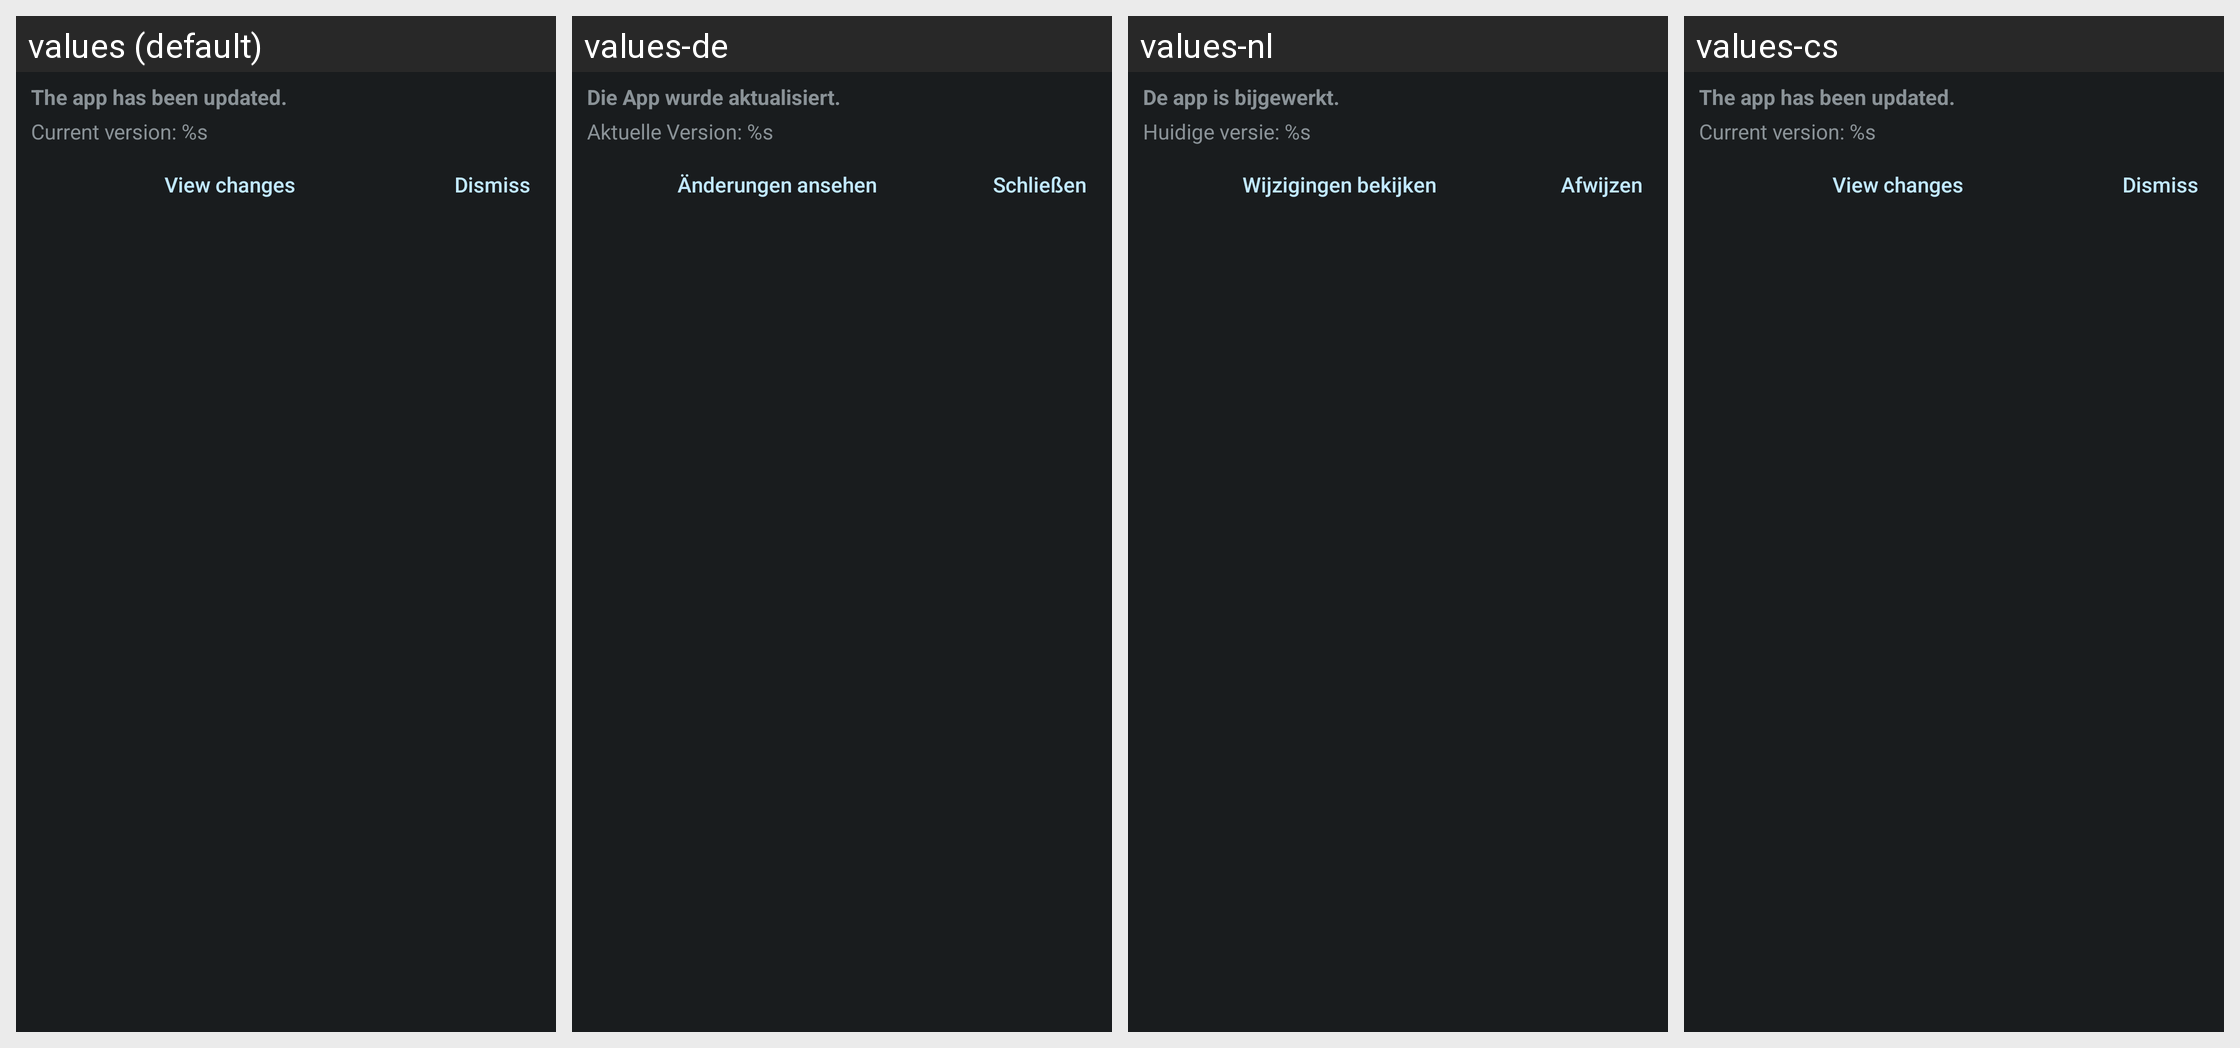

This grid shows one Android layout under several languages. Give, for every string resource on the screen, its name, the default text and each shown locale's text.
Android screen res/layout/dialog_changelog.xml rendered under 4 locales, left to right: values (default), values-de, values-nl, values-cs. Device: Nexus 5 (rendered at 1080×1920; each locale shown at half size, 540×960, under a caption strip naming it); theme ActivityThemeDark.
Other locales in the repository, not shown: values-be, values-el, values-es, values-fr-rFR, values-hi, values-in, values-it, values-iw, values-ja, values-ko, values-nb-rNO, values-or, values-pt-rBR, values-pt-rPT, values-ro, values-ru, values-tr, values-uk, values-ur, values-zh-rCN, values-zh-rTW.
Strings drawn on this screen, with the default value and each locale's value (text and hints the layout hard-codes, and strings that could not be matched under every locale, appear in the picture but are not listed):

mChg_updated
  values: The app has been updated.
  values-de: Die App wurde aktualisiert.
  values-nl: De app is bijgewerkt.
  values-cs: The app has been updated.  [not translated; the default value is used]

mChg_current
  values: Current version: %s
  values-de: Aktuelle Version: %s
  values-nl: Huidige versie: %s
  values-cs: Current version: %s  [not translated; the default value is used]

mChg_view
  values: View changes
  values-de: Änderungen ansehen
  values-nl: Wijzigingen bekijken
  values-cs: View changes  [not translated; the default value is used]

dismiss
  values: Dismiss
  values-de: Schließen
  values-nl: Afwijzen
  values-cs: Dismiss  [not translated; the default value is used]
